Photos from the image-classification dataset "data1" in the GitHub repository muralig12/AI_Project_multiclass_image_classification. Its 3 classes are: cleaned bins, garbage, uncleaned bins.

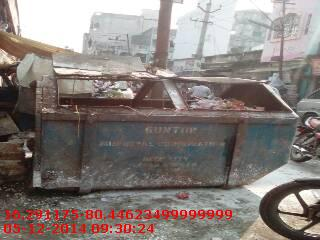
Label: uncleaned bins

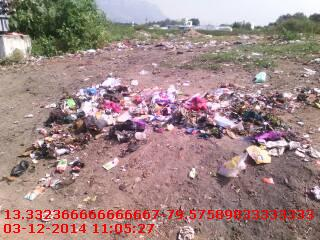
Label: garbage

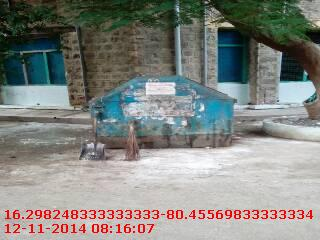
Label: cleaned bins

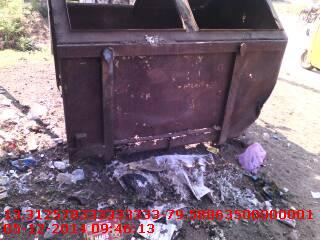
Label: uncleaned bins

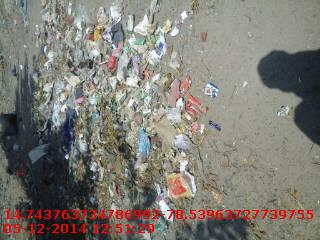
Label: garbage

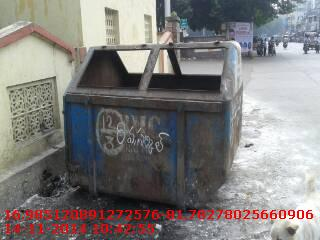
Label: cleaned bins
